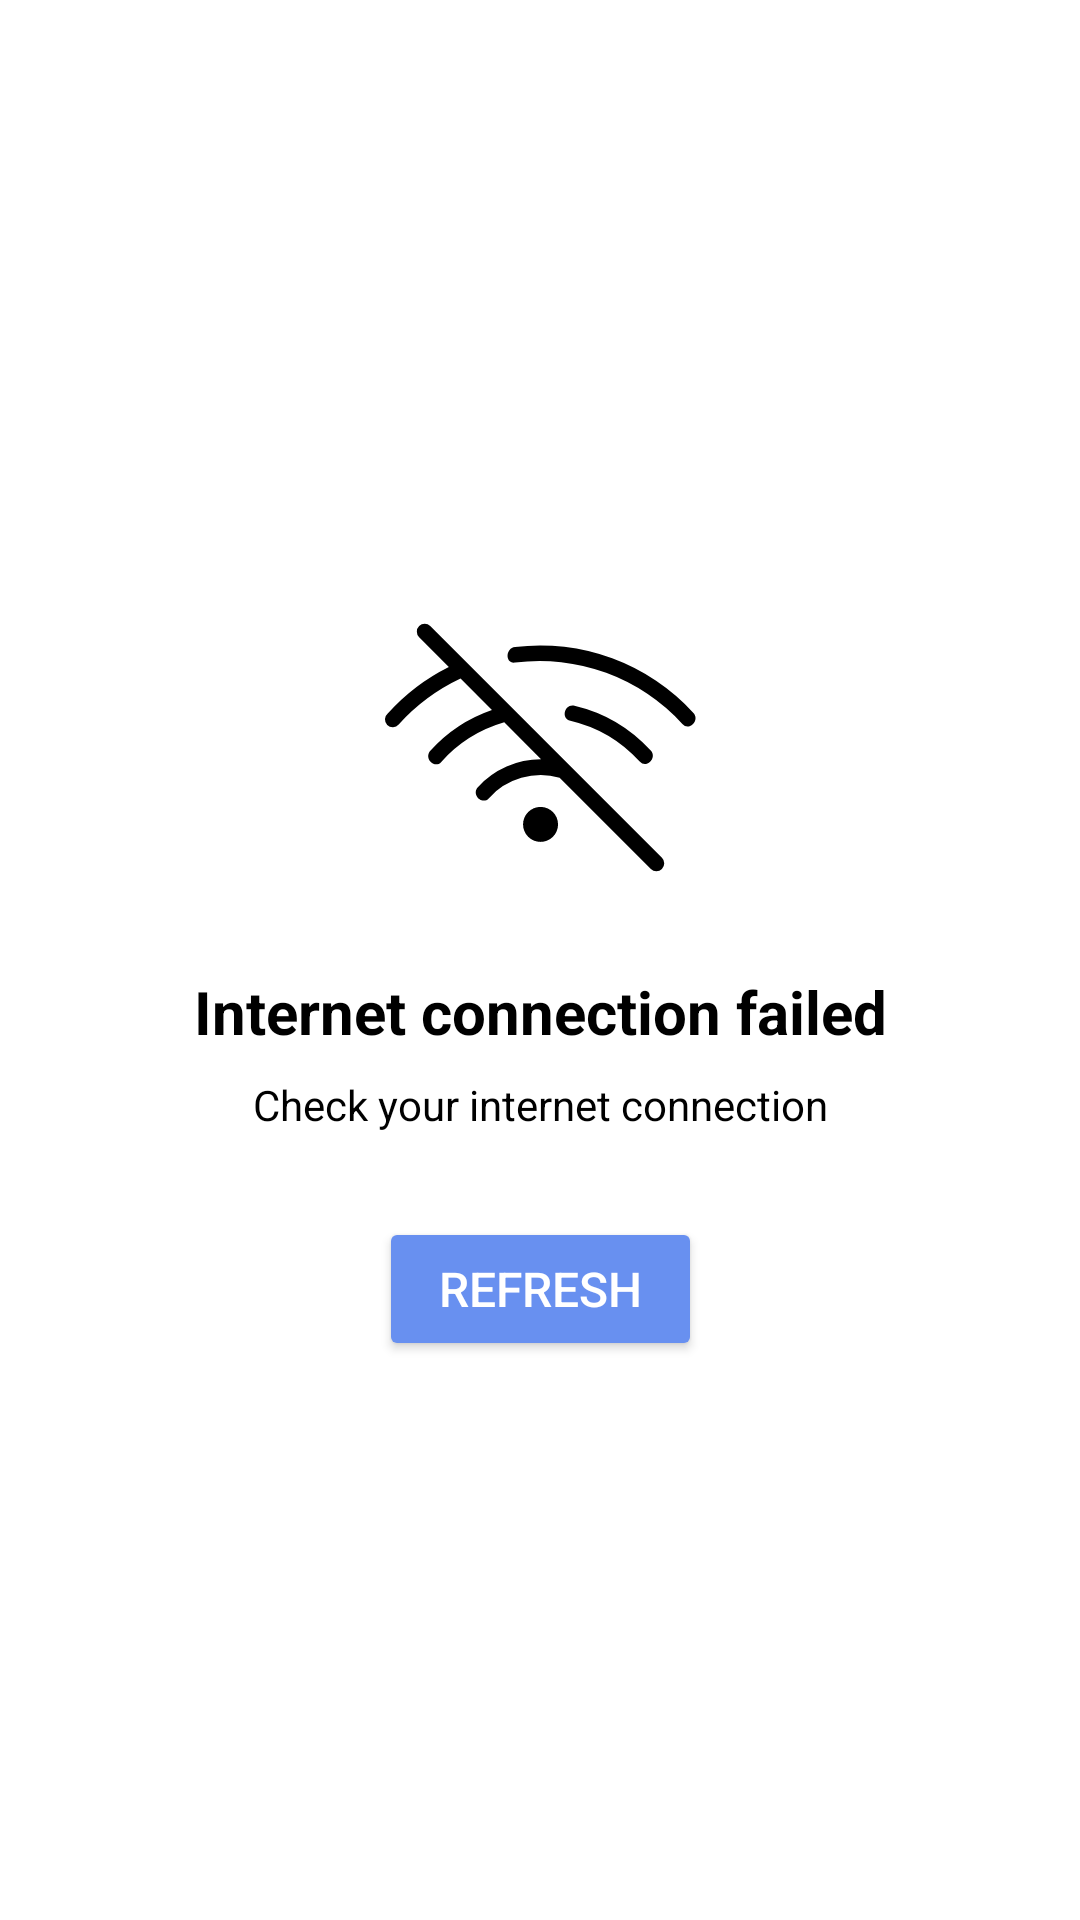

Layout XML and referenced resources for this Android screen:
<!-- AndroidManifest.xml: application theme Theme.Pokedex -->
<!-- res/layout/activity_connection_failed.xml -->
<?xml version="1.0" encoding="utf-8"?>
<androidx.constraintlayout.widget.ConstraintLayout
    xmlns:android="http://schemas.android.com/apk/res/android"
    xmlns:tools="http://schemas.android.com/tools"
    xmlns:app="http://schemas.android.com/apk/res-auto"
    android:id="@+id/detailMainLayout"
    android:background="@color/white"
    android:layout_width="match_parent"
    android:layout_height="match_parent">

    <LinearLayout
        android:layout_width="wrap_content"
        android:layout_height="wrap_content"
        android:orientation="vertical"
        android:gravity="center"
        app:layout_constraintTop_toTopOf="parent"
        app:layout_constraintBottom_toBottomOf="parent"
        app:layout_constraintStart_toStartOf="parent"
        app:layout_constraintEnd_toEndOf="parent">

        <ImageView
            android:layout_width="125dp"
            android:layout_height="125dp"
            android:contentDescription="@string/wifi_off_desc"
            android:src="@drawable/wifi_off_svgrepo_com"
            app:tint="@color/black" />

        <TextView
            android:id="@+id/error_message"
            android:layout_width="wrap_content"
            android:layout_height="wrap_content"
            android:layout_marginTop="8dp"
            android:text="@string/no_connection_message"
            android:textColor="@color/black"
            android:textSize="20sp"
            android:textStyle="bold"
            android:gravity="center"
            android:padding="4dp" />

        <TextView
            android:id="@+id/error_description"
            android:layout_width="wrap_content"
            android:layout_height="wrap_content"
            android:text="@string/check_internet"
            android:textColor="@color/black"
            android:textSize="14sp"
            android:gravity="center"
            android:padding="4dp" />

        <Button
            android:id="@+id/refresh_button"
            android:layout_width="wrap_content"
            android:layout_height="wrap_content"
            android:layout_marginTop="24dp"
            android:text="@string/refresh"
            android:textColor="@color/white"
            android:backgroundTint="@color/water"
            android:paddingHorizontal="20dp"
            android:paddingVertical="10dp"
            android:textSize="16sp"
            android:drawablePadding="8dp" />

    </LinearLayout>

</androidx.constraintlayout.widget.ConstraintLayout>
<!-- resources referenced by this layout -->
<resources>
  <color name="black">#FF000000</color>
  <color name="water">#6890F0</color>
  <color name="white">#FFFFFFFF</color>
  <!-- drawable wifi_off_svgrepo_com (drawable) -->
  <vector xmlns:android="http://schemas.android.com/apk/res/android"
      android:width="800dp"
      android:height="800dp"
      android:viewportWidth="24"
      android:viewportHeight="24">
    <path
        android:pathData="M10.37,6.564a12.392,12.392 0,0 1,10.71 3.93c0.436,0.476 1.141,-0.233 0.708,-0.708A13.324,13.324 0,0 0,10.37 5.564c-0.631,0.076 -0.638,1.077 0,1Z"
        android:fillColor="#000000"/>
    <path
        android:pathData="M13.907,10.283A8.641,8.641 0,0 1,18.349 12.9c0.434,0.477 1.139,-0.232 0.707,-0.707a9.586,9.586 0,0 0,-4.883 -2.871c-0.626,-0.146 -0.893,0.818 -0.266,0.965Z"
        android:fillColor="#000000"/>
    <path
        android:pathData="M12.003,16.922m-1.12,0a1.12,1.12 0,1 1,2.24 0a1.12,1.12 0,1 1,-2.24 0"
        android:fillColor="#000000"/>
    <path
        android:pathData="M19.773,19.06a0.5,0.5 0,0 1,-0.71 0.71l-5.84,-5.84A4.478,4.478 0,0 0,8.7 15.24c-0.43,0.48 -1.14,-0.23 -0.71,-0.7a5.47,5.47 0,0 1,4.06 -1.78l-2.37,-2.37a8.693,8.693 0,0 0,-4.03 2.53c-0.43,0.48 -1.13,-0.23 -0.7,-0.71A9.439,9.439 0,0 1,8.893 9.6L6.883,7.59a12.557,12.557 0,0 0,-3.96 2.94,0.5 0.5,0 1,1 -0.7,-0.71 13.109,13.109 0,0 1,3.91 -2.98l-1.9,-1.9a0.5,0.5 0,0 1,0.71 -0.71Z"
        android:fillColor="#000000"/>
  </vector>
  <string name="check_internet">Check your internet connection</string>
  <string name="no_connection_message">Internet connection failed</string>
  <string name="refresh">Refresh</string>
  <string name="wifi_off_desc">No internet connection</string>
  <style name="Theme.Pokedex" parent="Base.Theme.Pokedex" />
  <style name="Base.Theme.Pokedex" parent="Theme.Material3.DayNight.NoActionBar">
          
          <item name="colorPrimary">@color/white</item>
      </style>
</resources>
